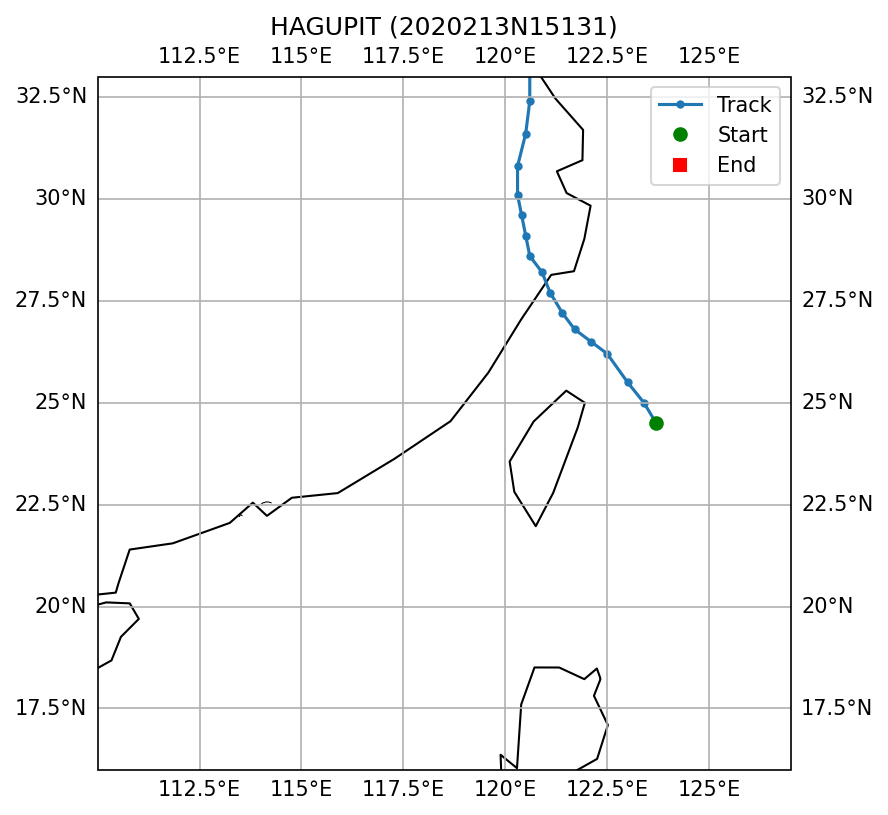

The table this chart was drawn from, first rows:
SID, NAME, ISO_TIME, LAT, LON, DIST2LAND, USA_WIND, USA_PRES, USA_R34_NE, USA_R34_SE, USA_R34_SW, USA_R34_NW, USA_RMW, CMA_CAT
2020213N15131, HAGUPIT, 2020-08-02 21:00:00, 24.5, 123.7, 180, 58.0, 985.0, 88, 95, 73, 75, 28.0, 3
2020213N15131, HAGUPIT, 2020-08-03 00:00:00, 25.0, 123.4, 140, 60.0, 983.0, 90, 100, 80, 85, 25.0, 3
2020213N15131, HAGUPIT, 2020-08-03 03:00:00, 25.5, 123.0, 114, 65.0, 980.0, 93, 110, 78, 83, 15.0, 3
2020213N15131, HAGUPIT, 2020-08-03 06:00:00, 26.2, 122.5, 143, 70.0, 977.0, 95, 120, 75, 80, 5.0, 4
2020213N15131, HAGUPIT, 2020-08-03 09:00:00, 26.5, 122.1, 153, 73.0, 974.0, 108, 130, 75, 73, 10.0, 4
2020213N15131, HAGUPIT, 2020-08-03 12:00:00, 26.8, 121.7, 126, 75.0, 971.0, 120, 140, 75, 65, 15.0, 5
2020213N15131, HAGUPIT, 2020-08-03 15:00:00, 27.2, 121.4, 76, 75.0, 971.0, 103, 130, 75, 58, 15.0, 5
2020213N15131, HAGUPIT, 2020-08-03 18:00:00, 27.7, 121.1, 29, 75.0, 971.0, 85, 120, 75, 50, 15.0, 5
2020213N15131, HAGUPIT, 2020-08-03 21:00:00, 28.2, 120.9, 0, 63.0, 979.0, 63, 85, 55, 35, 20.0, 4
2020213N15131, HAGUPIT, 2020-08-04 00:00:00, 28.6, 120.6, 0, 50.0, 986.0, 40, 50, 35, 20, 25.0, 3
2020213N15131, HAGUPIT, 2020-08-04 03:00:00, 29.1, 120.5, 0, 40.0, 990.0, 20, 25, 17, 10, 28.0, 3
2020213N15131, HAGUPIT, 2020-08-04 06:00:00, 29.6, 120.4, 0, 30.0, 993.0, , , , , 30.0, 3
2020213N15131, HAGUPIT, 2020-08-04 09:00:00, 30.1, 120.3, 0, 28.0, 996.0, , , , , 35.0, 2
2020213N15131, HAGUPIT, 2020-08-04 12:00:00, 30.8, 120.3, 0, 25.0, 998.0, , , , , 40.0, 2
2020213N15131, HAGUPIT, 2020-08-04 15:00:00, 31.6, 120.5, 0, 25.0, 999.0, , , , , 35.0, 2
2020213N15131, HAGUPIT, 2020-08-04 18:00:00, 32.4, 120.6, 0, 25.0, 1000, , , , , 30.0, 2
2020213N15131, HAGUPIT, 2020-08-04 21:00:00, 33.3, 120.6, 0, 23.0, 1001, , , , , 30.0, 2
2020213N15131, HAGUPIT, 2020-08-05 00:00:00, 34.0, 120.8, 43, 20.0, 1002, , , , , 30.0, 2
2020213N15131, HAGUPIT, 2020-08-05 03:00:00, 34.6, 121.1, 80, 20.0, 1000, , , , , 30.0, 2
2020213N15131, HAGUPIT, 2020-08-05 06:00:00, 35.1, 121.4, 128, 20.0, 998.0, , , , , 30.0, 2
2020213N15131, HAGUPIT, 2020-08-05 09:00:00, 35.8, 121.9, 103, 20.0, 998.0, , , , , 30.0, 2
2020213N15131, HAGUPIT, 2020-08-05 12:00:00, 36.5, 122.6, 42, 20.0, 998.0, , , , , 30.0, 2
2020213N15131, HAGUPIT, 2020-08-05 15:00:00, 37.3, 123.6, 88, 18.0, 999.0, , , , , 30.0, 2
2020213N15131, HAGUPIT, 2020-08-05 18:00:00, 38.1, 124.9, 0, 15.0, 1000, , , , , 30.0, 2
2020213N15131, HAGUPIT, 2020-08-05 21:00:00, 38.8, 126.5, 0, 20.0, 998.0, , , , , 30.0, 2
2020213N15131, HAGUPIT, 2020-08-06 00:00:00, 39.5, 128.2, 51, 25.0, 995.0, , , , , 30.0, 9
